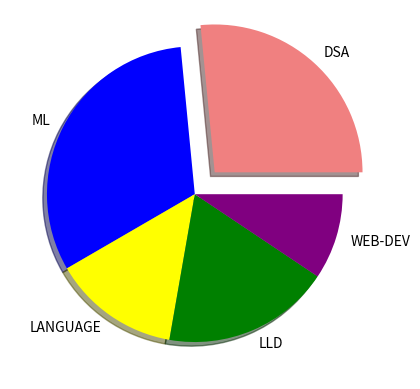

Write the Python code that produced this figure.
import matplotlib.pyplot as plt
import numpy as np

# plt.plot([2,4,6,8] , [10,20,30,40])
# plt.show()
# hours = [2,4,6,8]
# marks = [50,68,78,95]
# plt.plot(hours,marks)
# plt.title("MARKS VS HOURS")
# plt.xlabel("hours")
# plt.ylabel("marks")
# plt.xticks(2,4,6,8,10)
# plt.yticks(50,68,78,95)
# plt.show()

# hours = [2,3,4,5,6]
# DSA_marks = [25,36,50,60,80]
# ML_marks = [10,30,45,68,87]
# plt.title("MARKS VS HOURS" , fontdict= {'fontstyle' : 'italic' , "color" : 'blue' , 'fontsize' : '2.5'})
# plt.plot(hours,DSA_marks, label = "DSA MARKS",  color = "green" , linewidth = 2 , marker = '.' , linestyle = "--")
# plt.plot(hours,ML_marks, label = "ML MARKS" , color = "red" , linewidth = 2 , marker = '*' , linestyle = "-.")
# plt.legend(loc = "upper left")
# plt.xlabel("hours" , fontdict= {'fontstyle' : 'italic' , "color" : 'blue' , 'fontsize' : '2.5'})
# plt.ylabel("marks" , fontdict= {'fontstyle' : 'italic' , 'color' : 'blue' , 'fontsize' : '2.5'})
# plt.show()


#plt.plot(x ,y , color,marker,linestyle) we can use this instead rather than typing long codes

# plt.plot(hours,DSA_marks, 'p*--')
# plt.plot(hours,ML_marks, 'b^--')
# plt.show()



# #horizontal alignment
# x = np.arange(0,5,0.2)
# plt.figure()
# plt.subplot(3,1,1)
# plt.plot(x,x, 'r*--')
# plt.subplot(3,1,2)
# plt.plot(x,x**2, 'g*--')
# plt.subplot(3,1,3)
# plt.plot(x,x**3, 'b*--')
# plt.show()

# #vertical alignment
# x = np.arange(0,5,0.2)
# plt.figure()
# plt.subplot(1,3,1)
# plt.plot(x,x, 'r*--')
# plt.title("linear graph")
# plt.subplot(1,3,2)
# plt.plot(x,x**2, 'g*--')
# plt.title("quadratic graph")
# plt.subplot(1,3,3)
# plt.plot(x,x**3, 'b*--')
# plt.title("cubic graph")
# plt.subtilte("Different functions of x")
# #to have spacing btw all the graphs 
# plt.tight_layout()
# plt.show()


# #better way of sub plotting 
# #linspace
# x = np.linspace(1,10,100)
# fig, axes = plt.subplots(2,3)
# axes[0,0].plot(x,np.sin(x))
# axes[0,0].set_title("sinx function")
# axes[0,0].set_xlabel("X")
# axes[0,0].set_ylabel("sin(x)")

# axes[0,1].plot(x,np.cos(x))
# axes[0,1].set_title("cosx function")
# axes[0,1].set_xlabel("X")
# axes[0,1].set_ylabel("cos(x)")

# axes[0,2].plot(x,np.tan(x))
# axes[0,2].set_title("tanx function")
# axes[0,2].set_xlabel("X")
# axes[0,2].set_ylabel("tan(x)")

# axes[1,0].plot(x,np.cosec(x))
# axes[1,0].set_title("cosecx function")
# axes[1,0].set_xlabel("X")
# axes[1,0].set_ylabel("cosex(x)")

# axes[1,1].plot(x,np.sec(x))
# axes[1,1].set_title("secx function")
# axes[1,1].set_xlabel("X")
# axes[1,1].set_ylabel("sec(x)")

# axes[1,2].plot(x,np.cot(x))
# axes[1,2].set_title("cotx function")
# axes[1,2].set_xlabel("X")
# axes[1,2].set_ylabel("cot(x)")
# plt.tight_layout()
# plt.show()

# #scatter plot
# x = np.random.rand(50)*10
# y = np.random.rand(50)*10
# plt.scatter(x,y)
# plt.show()

#pie chart

courses = ['DSA' , 'ML' , 'LANGUAGE' , 'LLD' , 'WEB-DEV']
student = [65,78,34,45,23]
plt.pie(student , labels = courses , shadow= True , explode=[0.2,0,0,0,0] , colors=['lightcoral' , 'blue' , 'yellow' , 'green' , 'purple'])
plt.show()
